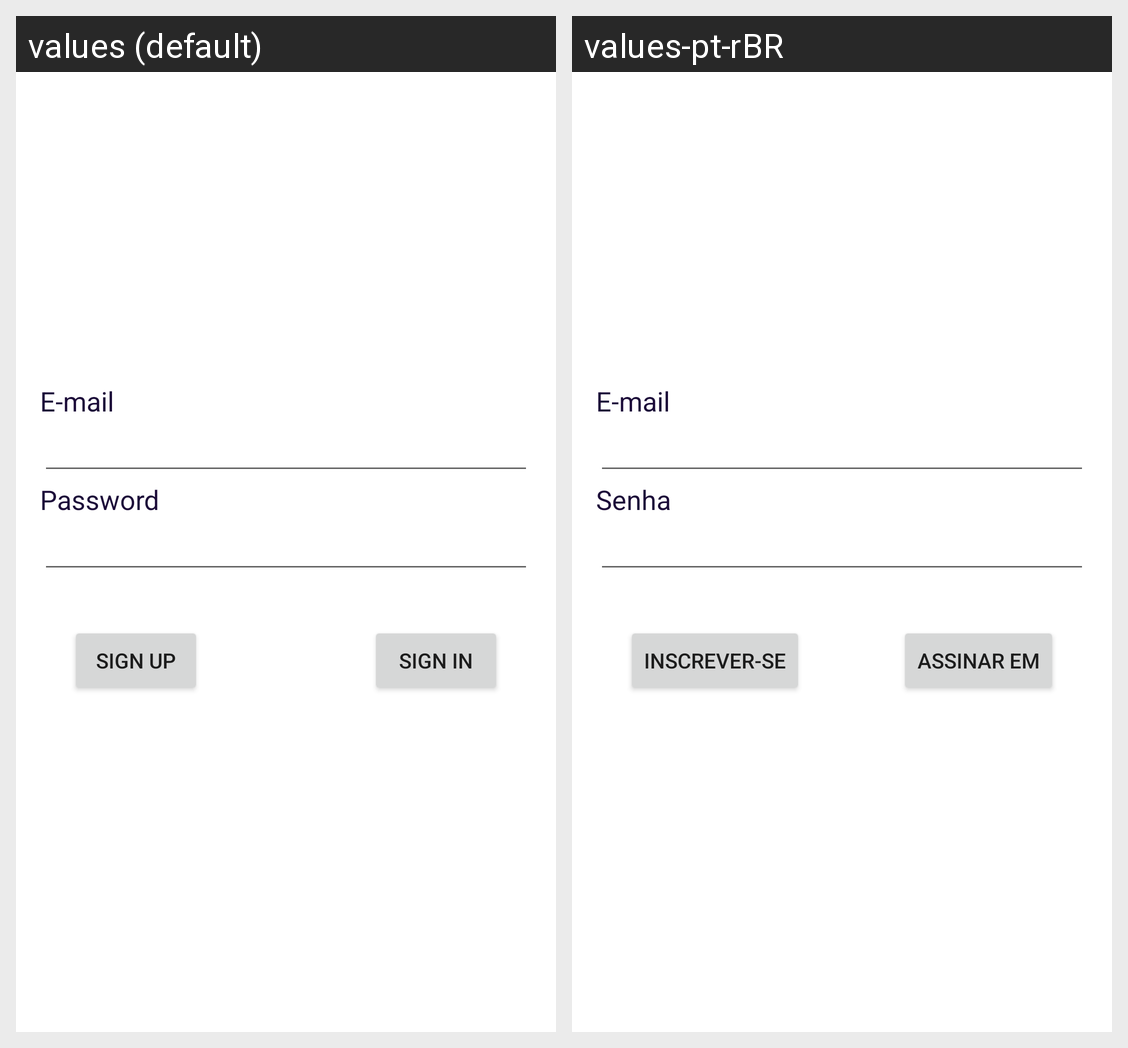

The same Android screen rendered under two of its app's locales, left to right. List the strings drawn on it with the default value and each locale's translation.
Android screen res/layout/activity_main.xml rendered under 2 locales, left to right: values (default), values-pt-rBR. Device: Nexus 5 (rendered at 1080×1920; each locale shown at half size, 540×960, under a caption strip naming it); theme Theme.SuperTrivia1.
Strings drawn on this screen, with the default value and each locale's value (text and hints the layout hard-codes, and strings that could not be matched under every locale, appear in the picture but are not listed):

sign_in
  values: Sign in
  values-pt-rBR: assinar em

sign_up
  values: Sign up
  values-pt-rBR: inscrever-se

password
  values: Password
  values-pt-rBR: Senha

email
  values: E-mail
  values-pt-rBR: E-mail
